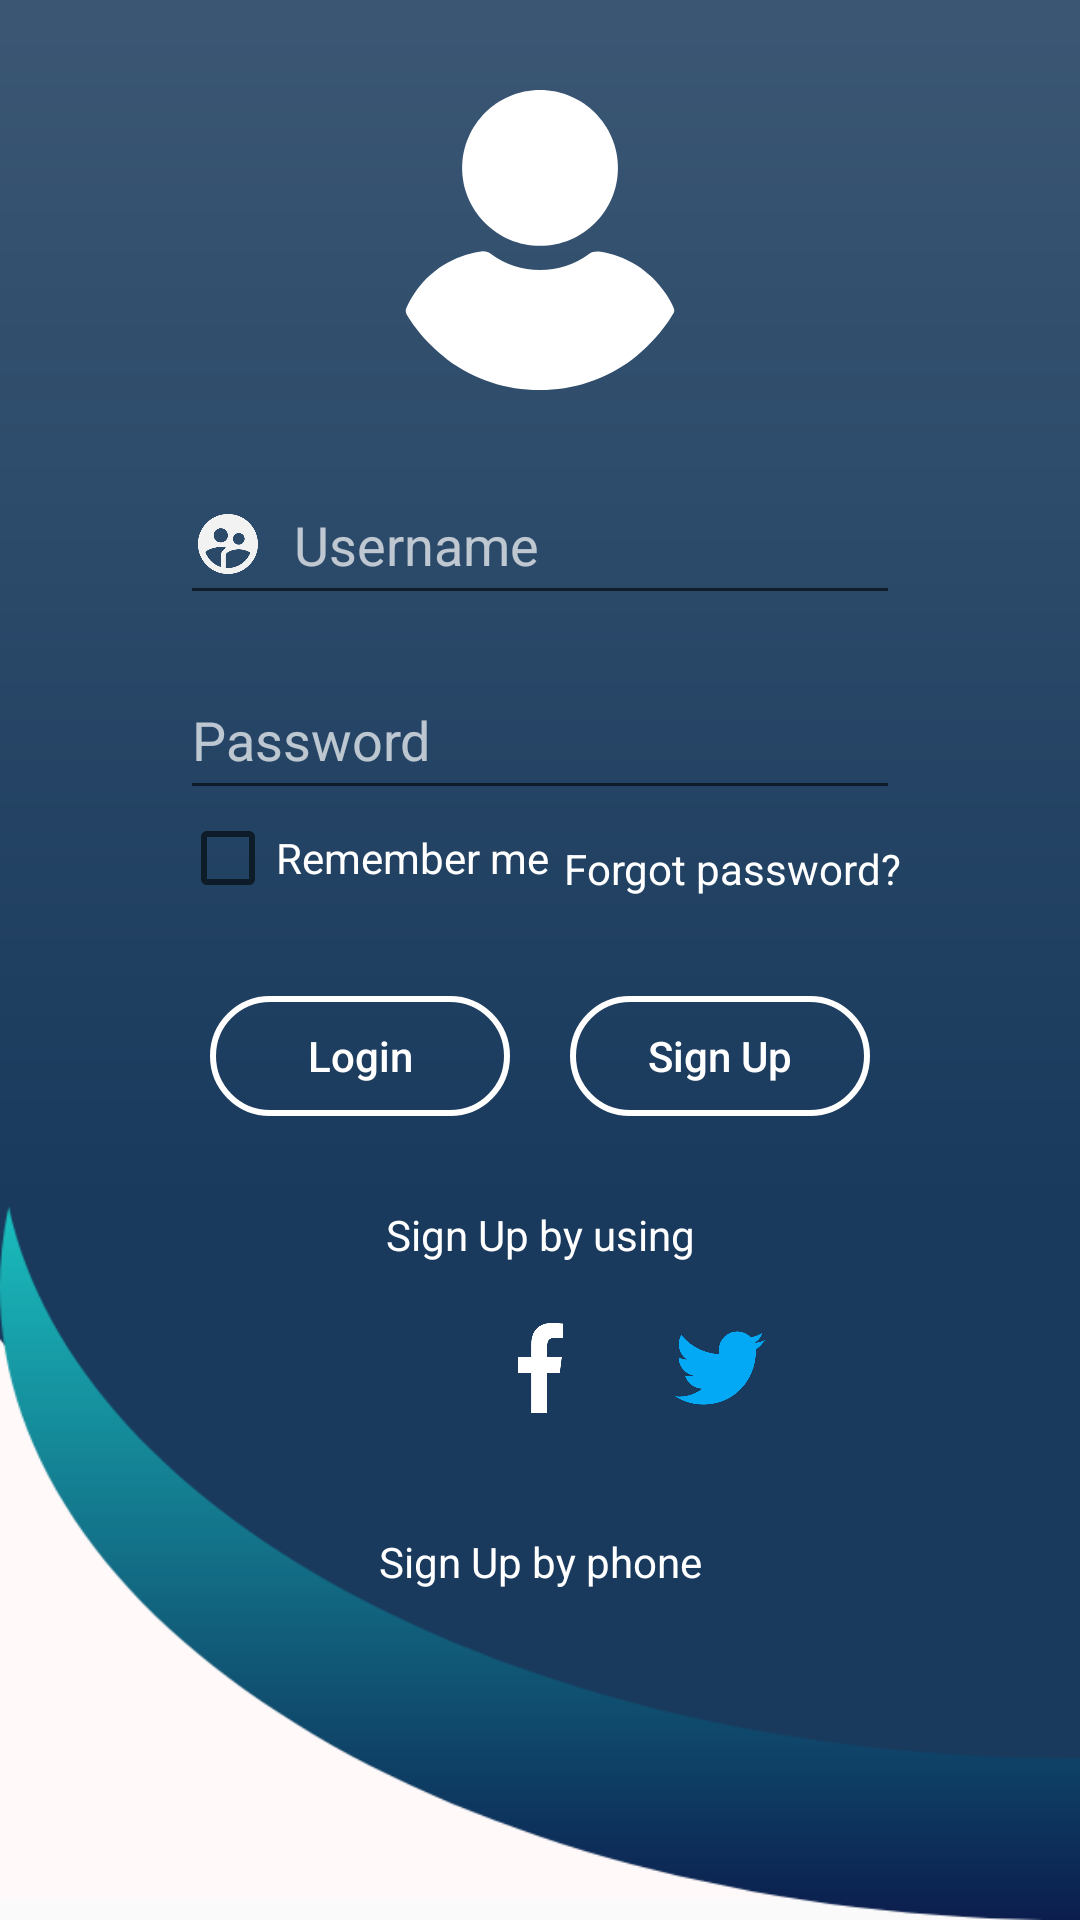

Layout XML and referenced resources for this Android screen:
<!-- AndroidManifest.xml: application theme Theme.BlueJay -->
<!-- res/layout/activity_login_screen.xml -->
<?xml version="1.0" encoding="utf-8"?>
<LinearLayout xmlns:android="http://schemas.android.com/apk/res/android"
    xmlns:app="http://schemas.android.com/apk/res-auto"
    xmlns:tools="http://schemas.android.com/tools"
    android:layout_width="match_parent"
    android:layout_height="match_parent"
    android:orientation="vertical"
    android:padding="30dp"
    android:background="@drawable/loginbackground"
    tools:context=".LoginScreen">


    <LinearLayout
        android:layout_width="match_parent"
        android:layout_height="wrap_content"
        android:orientation="vertical"
        android:paddingLeft="30dp"
        android:paddingRight="30dp"
        android:gravity="center|top"
        >

        <ImageView
            android:layout_width="100dp"
            android:layout_height="100dp"
            android:src="@drawable/username_signup"

            />

        <EditText
            android:id="@+id/ed_login_user"
            android:layout_marginTop="25dp"
            android:layout_width="match_parent"
            android:layout_height="50dp"
            android:hint="Username"
            android:textColorHint="#B2FFFFFF"
            android:textColor="@color/white"
            android:drawableStart="@drawable/ic_supervised_user"
            android:drawablePadding="10dp"
            android:drawableLeft="@drawable/ic_supervised_user" />

        <EditText
            android:id="@+id/ed_login_pass"
            android:layout_marginTop="15dp"
            android:layout_width="match_parent"
            android:layout_height="50dp"
            android:hint="Password"
            android:inputType="textPassword"
            android:textColorHint="#B2FFFFFF"
            android:textColor="@color/white"
            android:drawableStart="@drawable/ic_lock"
            android:drawablePadding="10dp"
            android:drawableLeft="@drawable/ic_lock" />

    </LinearLayout>


    <LinearLayout
        android:layout_width="match_parent"
        android:layout_height="wrap_content"
        android:orientation="horizontal"
        android:paddingLeft="30dp"
        android:paddingRight="30dp"
        >


        <LinearLayout
            android:layout_width="wrap_content"
            android:layout_height="wrap_content"
            android:orientation="vertical"
            >

            <CheckBox
                android:id="@+id/check_login_remember"
                android:layout_width="wrap_content"
                android:layout_height="wrap_content"
                android:text="Remember me"
                android:textColor="@color/white"
                />

        </LinearLayout>


        <LinearLayout
            android:layout_width="match_parent"
            android:layout_height="wrap_content"
            android:orientation="vertical"
            android:gravity="end"
            >

            <TextView
                android:id="@+id/tv_login_forgotPass"
                android:layout_width="match_parent"
                android:layout_height="wrap_content"
                android:text="Forgot password?"
                android:textAlignment="textEnd"
                android:textColor="@color/white"
                android:paddingTop="10dp"

                android:gravity="end" />

        </LinearLayout>


    </LinearLayout>


    <LinearLayout
        android:layout_width="match_parent"
        android:layout_height="wrap_content"
        android:orientation="horizontal"
        android:paddingLeft="30dp"
        android:paddingTop="30dp"
        android:gravity="center"
        android:paddingRight="30dp"

        >
        <Button
            android:id="@+id/btn_Login"
            android:layout_width="100dp"
            android:layout_height="40dp"
            android:text="Login"
            android:layout_marginRight="10dp"
            android:textAllCaps="false"
            android:textColor="@color/white"
            android:background="@drawable/sign_up_button"
            />

        <Button
            android:id="@+id/btn_Signup"
            android:layout_width="100dp"
            android:layout_height="40dp"
            android:background="@drawable/sign_up_button"
            android:text="Sign Up"
            android:layout_marginLeft="10dp"
            android:textAllCaps="false"
            android:textColor="@color/white" />

    </LinearLayout>



    <TextView
        android:layout_width="match_parent"
        android:layout_height="wrap_content"
        android:layout_marginTop="20dp"
        android:textAlignment="center"
        android:padding="10dp"
        android:textColor="@color/white"
        android:text="Sign Up by using"
        android:gravity="center_horizontal" />

    <LinearLayout

        android:layout_width="match_parent"
        android:layout_height="wrap_content"
        android:gravity="center"
        android:orientation="horizontal"
        >

        <Button
            android:id="@+id/btn_Google"
            android:layout_width="50dp"
            android:layout_height="50dp"
            android:paddingLeft="10dp"

            android:textAllCaps="false"
            android:background="#00FFFFFF"
            android:drawableLeft="@drawable/google_icon" />


        <Button
            android:id="@+id/btn_Facebook"
            android:layout_width="50dp"
            android:layout_height="50dp"
            android:textAllCaps="false"
            android:layout_marginLeft="10dp"
            android:textColor="@color/white"
            android:paddingLeft="10dp"
            android:background="#00FFFFFF"
            android:drawableLeft="@drawable/facebook_icon" />


        <Button
            android:id="@+id/btn_Twitter"
            android:layout_width="50dp"
            android:layout_height="50dp"
            android:textAllCaps="false"
            android:layout_marginLeft="10dp"
            android:textColor="@color/white"
            android:paddingLeft="10dp"
            android:background="#00FFFFFF"
            android:drawableLeft="@drawable/twitter_icon" />

    </LinearLayout>

    <TextView
        android:id="@+id/tv_login_signbyphone"
        android:layout_width="match_parent"
        android:layout_height="wrap_content"
        android:layout_marginTop="20dp"
        android:textAlignment="center"
        android:padding="10dp"
        android:textColor="@color/white"
        android:text="Sign Up by phone"
        android:gravity="center_horizontal" />


</LinearLayout>
<!-- resources referenced by this layout -->
<resources>
  <color name="white">#FFFFFFFF</color>
  <!-- drawable facebook_icon (drawable) -->
  <?xml version="1.0" encoding="utf-8"?>
  <vector xmlns:android="http://schemas.android.com/apk/res/android"
      android:width="30dp"
      android:height="30dp"
      android:viewportWidth="24"
      android:viewportHeight="24">
  
      <path
          android:fillColor="#ffffff"
          android:pathData="M15.997 3.985h2.191v-3.816c-0.378-0.052-1.678-0.169-3.192-0.169-3.159 0-5.323 1.987-5.323 5.639v3.361h-3.486v4.266h3.486v10.734h4.274v-10.733h3.345l0.531-4.266h-3.877v-2.939c0.001-1.233 0.333 -2.077 2.051-2.077z" />
  </vector>
  <!-- drawable ic_supervised_user (drawable) -->
  <vector android:height="24dp" android:tint="#F2F2F2"
      android:viewportHeight="24" android:viewportWidth="24"
      android:width="24dp" xmlns:android="http://schemas.android.com/apk/res/android">
      <path android:fillColor="@android:color/white" android:pathData="M11.99,2c-5.52,0 -10,4.48 -10,10s4.48,10 10,10 10,-4.48 10,-10 -4.48,-10 -10,-10zM15.6,8.34c1.07,0 1.93,0.86 1.93,1.93 0,1.07 -0.86,1.93 -1.93,1.93 -1.07,0 -1.93,-0.86 -1.93,-1.93 -0.01,-1.07 0.86,-1.93 1.93,-1.93zM9.6,6.76c1.3,0 2.36,1.06 2.36,2.36 0,1.3 -1.06,2.36 -2.36,2.36s-2.36,-1.06 -2.36,-2.36c0,-1.31 1.05,-2.36 2.36,-2.36zM9.6,15.89v3.75c-2.4,-0.75 -4.3,-2.6 -5.14,-4.96 1.05,-1.12 3.67,-1.69 5.14,-1.69 0.53,0 1.2,0.08 1.9,0.22 -1.64,0.87 -1.9,2.02 -1.9,2.68zM11.99,20c-0.27,0 -0.53,-0.01 -0.79,-0.04v-4.07c0,-1.42 2.94,-2.13 4.4,-2.13 1.07,0 2.92,0.39 3.84,1.15 -1.17,2.97 -4.06,5.09 -7.45,5.09z"/>
  </vector>
  <!-- drawable sign_up_button (drawable) -->
  <?xml version="1.0" encoding="utf-8"?>
  <shape xmlns:android="http://schemas.android.com/apk/res/android">
  
  
      <stroke android:width="2dp" android:color="@color/white" />
      <corners android:radius="50dp"/>
      <size android:width="200dp" android:height="50dp"/>
  
  </shape>
  <!-- drawable twitter_icon (drawable) -->
  <?xml version="1.0" encoding="utf-8"?>
  <vector xmlns:android="http://schemas.android.com/apk/res/android"
      android:width="30dp"
      android:height="30dp"
      android:viewportWidth="512"
      android:viewportHeight="512">
  
      <path
          android:fillColor="#03A9F4"
          android:pathData="M512,97.248c-19.04,8.352-39.328,13.888-60.48,16.576c21.76-12.992,38.368-33.408,46.176-58.016 c-20.288,12.096-42.688,20.64-66.56,25.408C411.872,60.704,384.416,48,354.464,48c-58.112,0-104.896,47.168-104.896,104.992 c0,8.32,0.704,16.32,2.432,23.936c-87.264-4.256-164.48-46.08-216.352-109.792c-9.056,15.712-14.368,33.696-14.368,53.056 c0,36.352,18.72,68.576,46.624,87.232c-16.864-0.32-33.408-5.216-47.424-12.928c0,0.32,0,0.736,0,1.152 c0,51.008,36.384,93.376,84.096,103.136c-8.544,2.336-17.856,3.456-27.52,3.456c-6.72,0-13.504-0.384-19.872-1.792 c13.6,41.568,52.192,72.128,98.08,73.12c-35.712,27.936-81.056,44.768-130.144,44.768c-8.608,0-16.864-0.384-25.12-1.44 C46.496,446.88,101.6,464,161.024,464c193.152,0,298.752-160,298.752-298.688c0-4.64-0.16-9.12-0.384-13.568 C480.224,136.96,497.728,118.496,512,97.248z" />
  </vector>
  <style name="Theme.BlueJay" parent="Theme.AppCompat.DayNight.NoActionBar">
          
          <item name="colorPrimary">@color/purple_500</item>
          <item name="colorPrimaryVariant">@color/purple_700</item>
          <item name="colorOnPrimary">@color/white</item>
          
          <item name="colorSecondary">@color/teal_200</item>
          <item name="colorSecondaryVariant">@color/teal_700</item>
          <item name="colorOnSecondary">@color/black</item>
          
          <item name="android:statusBarColor" tools:targetApi="l">?attr/colorPrimaryVariant</item>
          
      </style>
  <color name="purple_500">#193A5D</color>
  <color name="purple_700">#3B5774</color>
  <color name="teal_200">#FF03DAC5</color>
  <color name="teal_700">#FF018786</color>
  <color name="black">#FF000000</color>
</resources>
